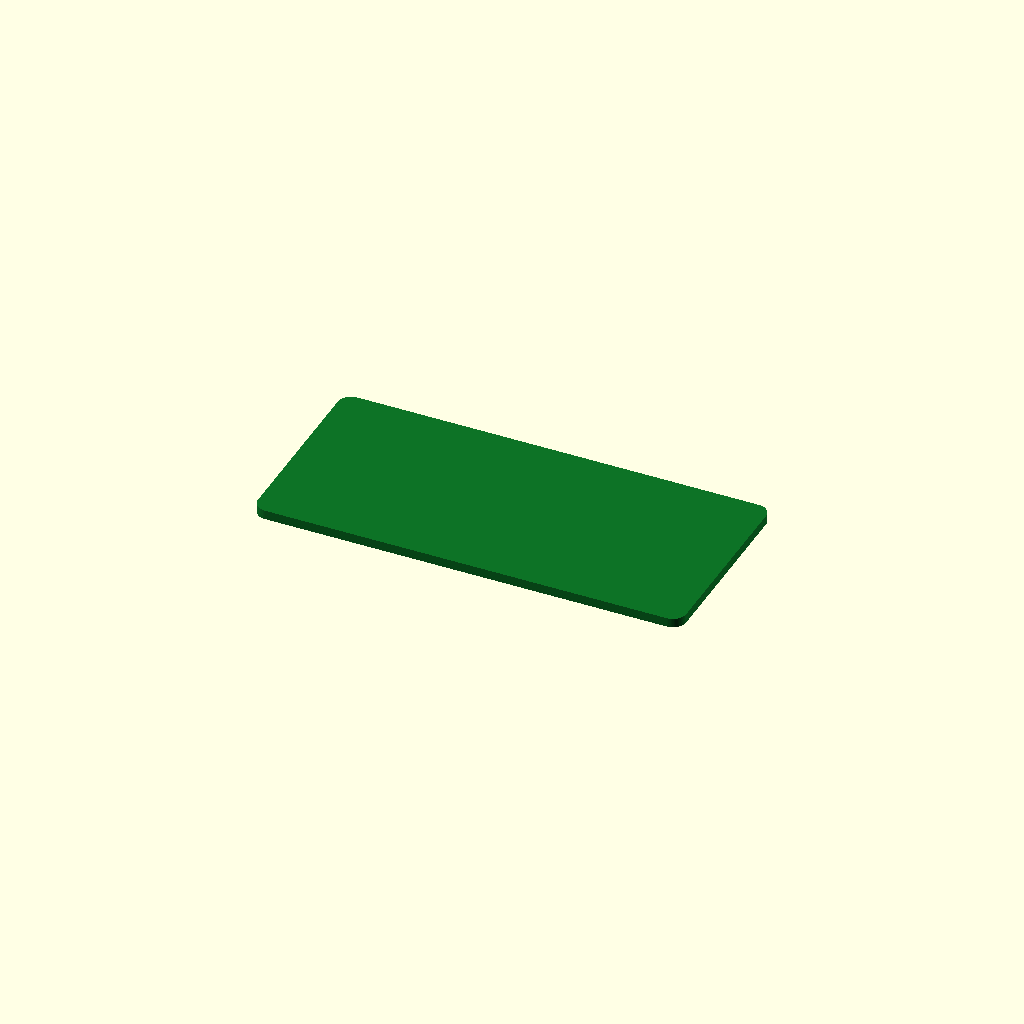
Cell 1 — every parameter at its default value.
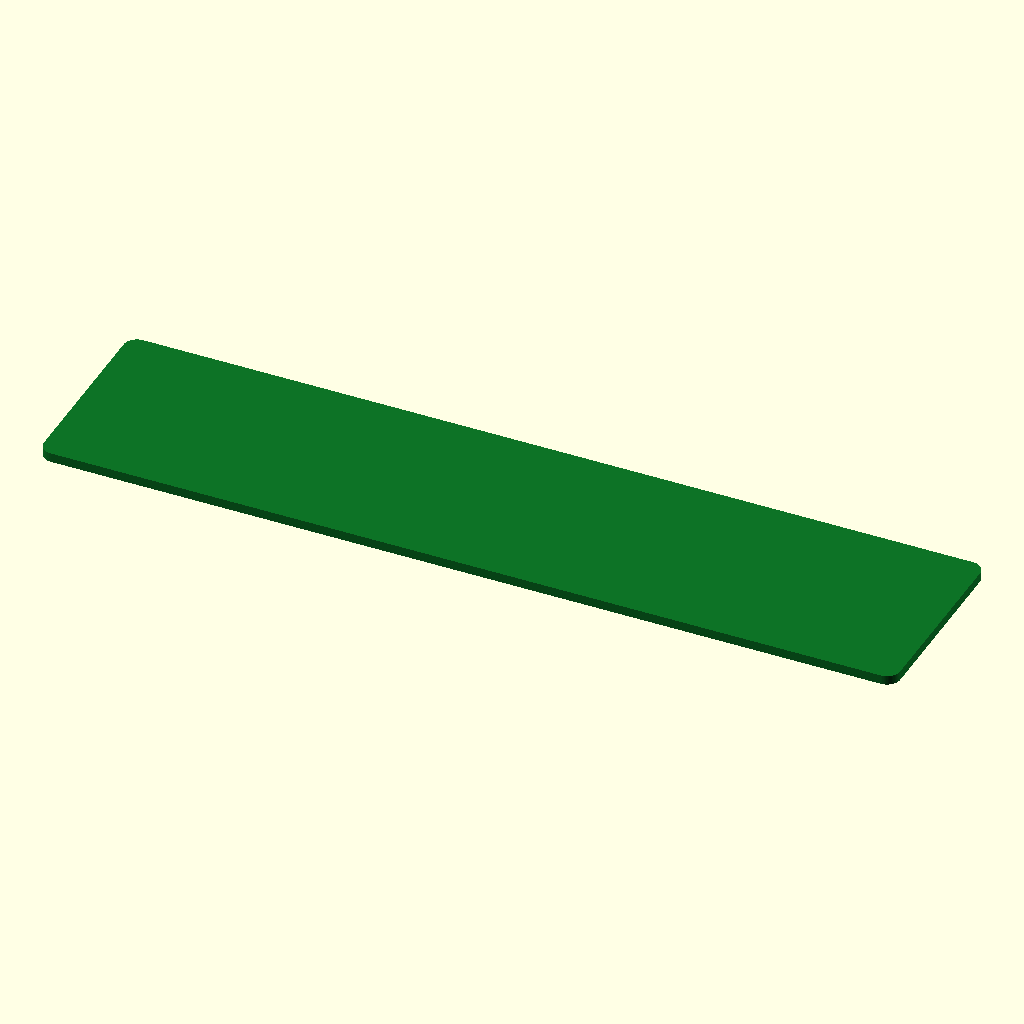
Cell 2: the same model with board_x = 130.
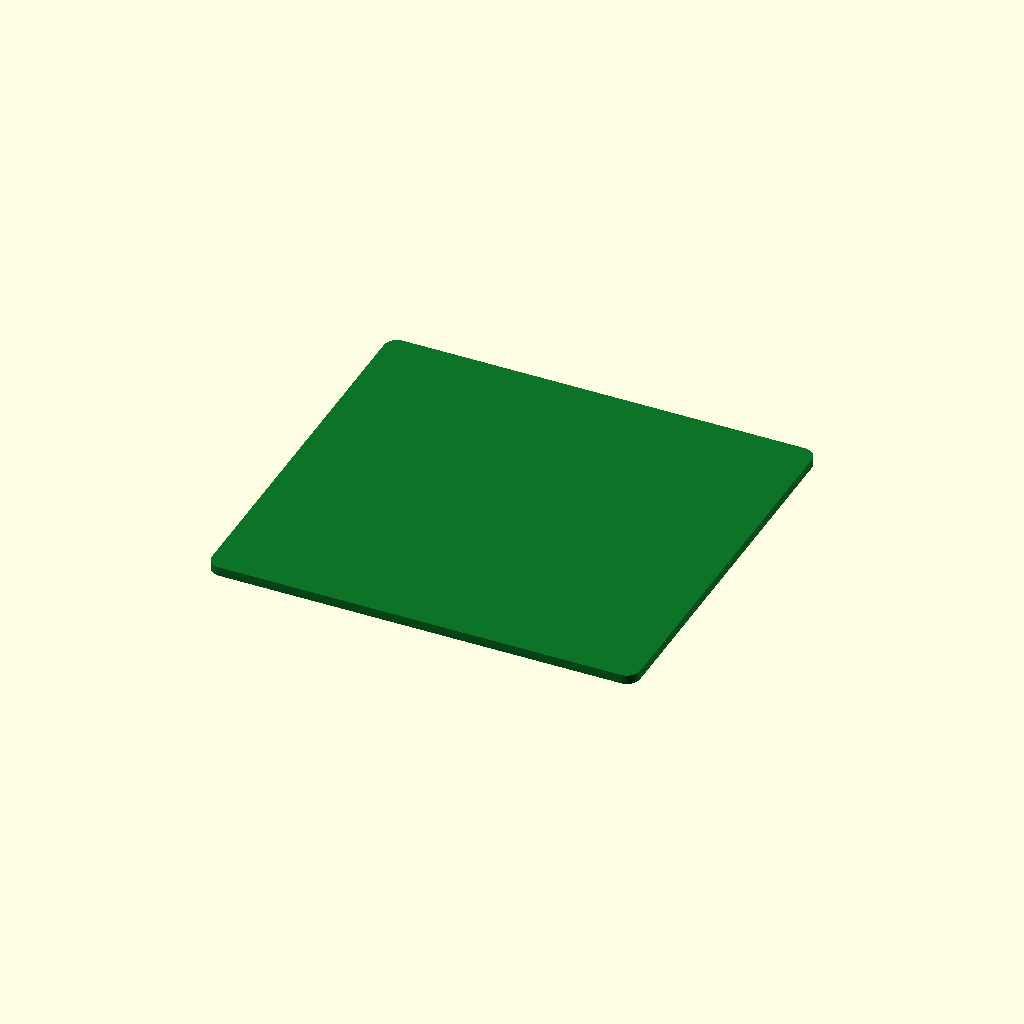
Cell 3: board_y = 60 (everything else at default).
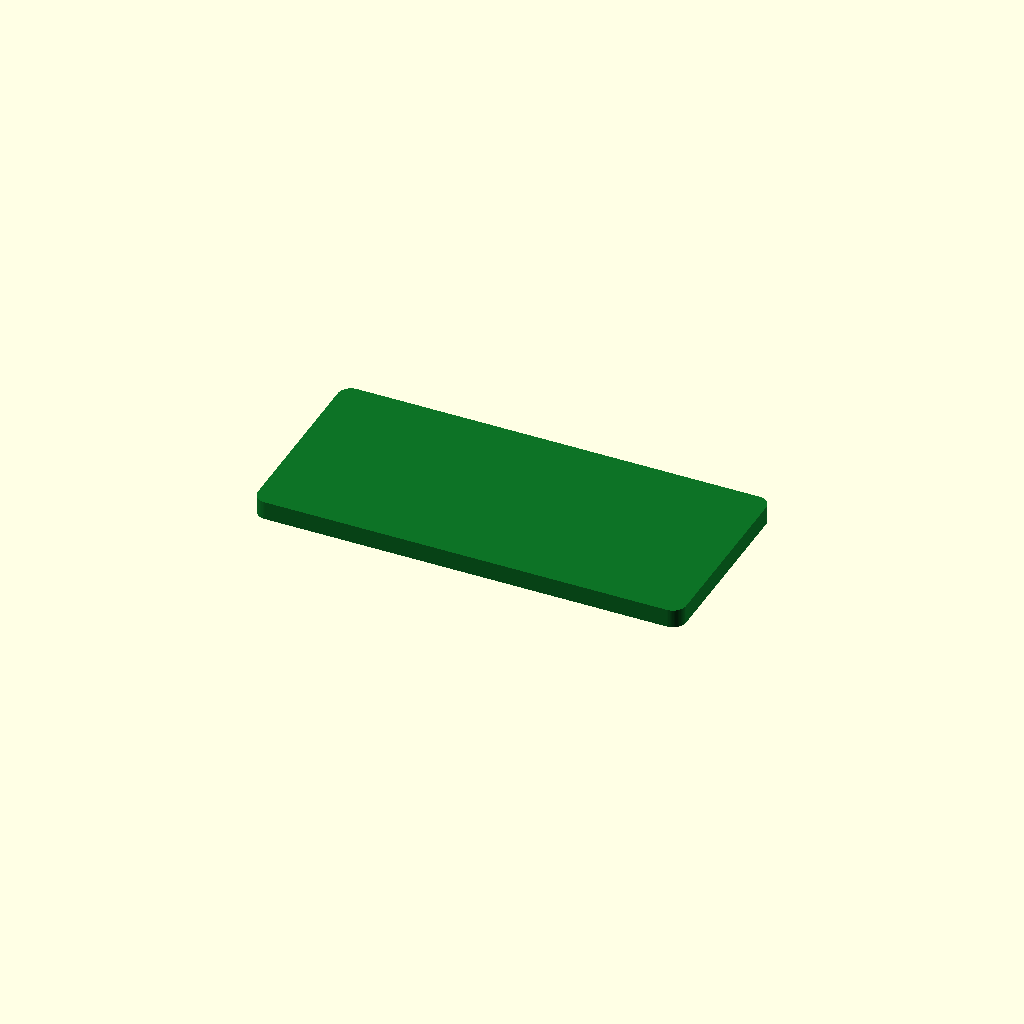
Cell 4: the same model with board_z = 2.8.
All cells are drawn from one camera (rotation 55°, 0°, 25°, orthographic, colour scheme Cornfield), so only the parameter changes between them.
OpenSCAD source file additional_study/matched_effort/results/direct_matched_calls/scad/pcb__RPI0.scad:
$fn = 64;

board_x = 65.0;
board_y = 30.0;
board_z = 1.4;

corner_r = 2.0;

module rounded_board(x, y, z, r) {
    r2 = min(r, min(x, y)/2);
    linear_extrude(height = z)
        offset(r = r2)
            square([x - 2*r2, y - 2*r2], center = true);
}

color([0.05, 0.45, 0.15])
    rounded_board(board_x, board_y, board_z, corner_r);
Parameter table extracted from the source (name, type, default, range or options):
board_x: number, default 65
board_y: number, default 30
board_z: number, default 1.4
corner_r: number, default 2
